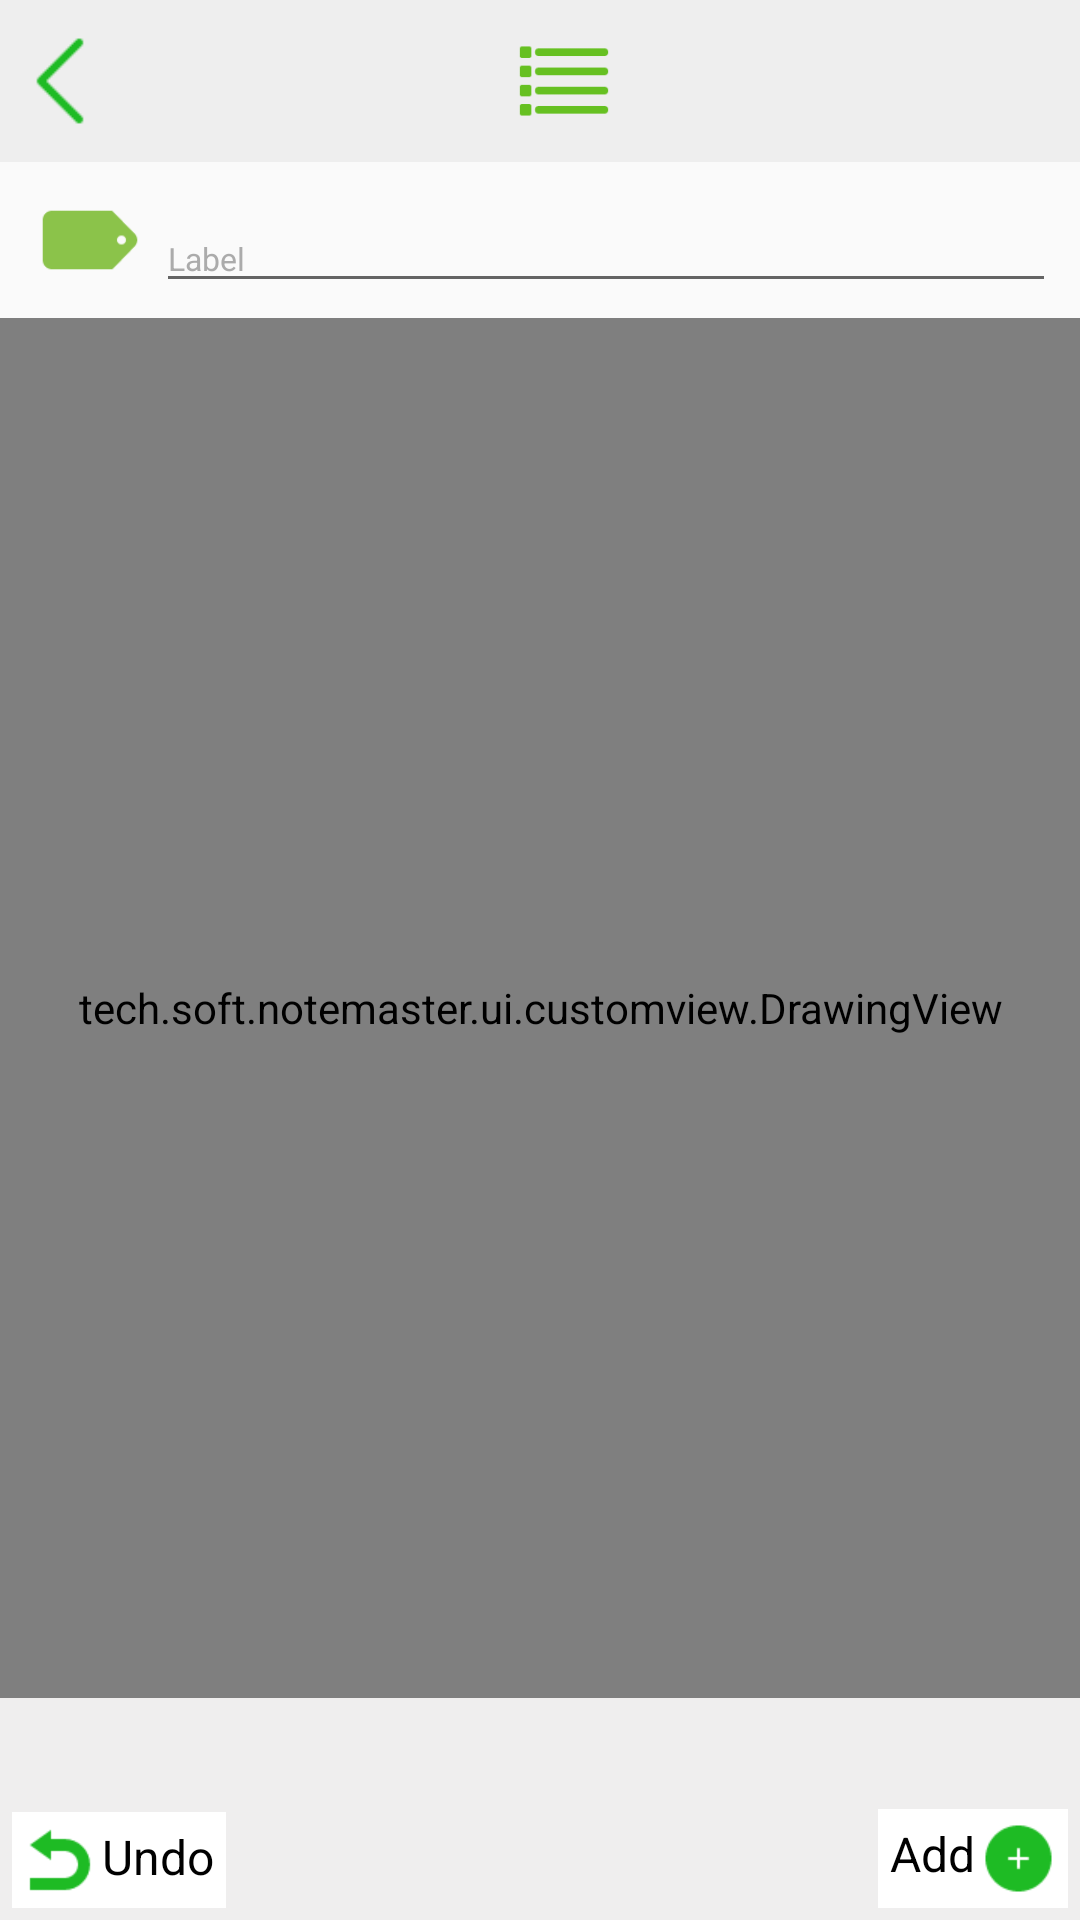

Android layout source for this screen:
<!-- AndroidManifest.xml: activity theme AppTheme.NoActionBar -->
<!-- res/layout/activity_draw_note.xml -->
<?xml version="1.0" encoding="utf-8"?>
<LinearLayout xmlns:android="http://schemas.android.com/apk/res/android"
    android:orientation="vertical" android:layout_width="match_parent"
    android:layout_height="match_parent"
    >
    <TableRow
        android:layout_width="match_parent"
        android:layout_height="54dp"
        android:background="@color/whiteGray"
        >
        <ImageView
            android:layout_width="32dp"
            android:layout_height="32dp"
            android:src="@drawable/icon_back_green"
            android:layout_gravity="center"
            android:layout_marginLeft="4dp"
            android:id="@+id/ivbackDraw"
            />

        <ImageView
            android:layout_width="wrap_content"
            android:layout_height="wrap_content"
            android:layout_gravity="center"
            android:layout_marginLeft="52dp"
            android:layout_marginRight="24dp"
            android:src="@drawable/delete"
            android:id="@+id/ivDeleteDraw"
            />

        <Spinner
            android:background="#FFFFFF"
            android:id="@+id/spPenWidth"
            android:layout_marginRight="24dp"
            android:layout_width="wrap_content"
            android:layout_height="wrap_content"
            android:dropDownWidth="match_parent"
            android:layout_marginLeft="12dp"
            android:layout_gravity="center"></Spinner>
        <Spinner

            android:background="@color/white"
            android:id="@+id/ivPenColorDraw"
            android:layout_marginRight="16dp"
            android:layout_width="wrap_content"
            android:src="@drawable/ic_pen"
            android:layout_height="wrap_content"
            android:layout_gravity="center"
            android:gravity="center"
            />
        <Spinner
            android:background="#FFFFFF"
            android:id="@+id/spPenColorBackGround"
            android:layout_gravity="center"
            android:layout_width="wrap_content"
            android:layout_height="wrap_content"

            ></Spinner>
        <ImageView
            android:id="@+id/ivMenuText"
            android:layout_width="32dp"
            android:layout_height="32dp"
            android:layout_gravity="center"
            android:layout_marginLeft="8dp"
            android:src="@drawable/ic_menu_note"
            />
    </TableRow>
    <TableRow
        android:layout_width="match_parent"
        android:layout_height="52dp"
        android:id="@+id/trTopWM"
        >
        <ImageView
            android:layout_width="36dp"
            android:layout_height="36dp"
            android:layout_marginLeft="12dp"
            android:src="@drawable/ic_labels"
            android:layout_gravity="center"
            />
        <android.support.design.widget.TextInputLayout
            android:layout_marginRight="8dp"
            android:layout_marginLeft="4dp"
            android:layout_width="match_parent"
            android:layout_height="wrap_content"
            android:hint="Label"
            android:textColorHint="@color/black_semi_transparent"
            android:layout_gravity="center"
            >
            <android.support.v7.widget.AppCompatEditText
                android:layout_width="match_parent"
                android:layout_height="wrap_content"
                android:lines="1"
                android:inputType="textCapWords"
                android:layout_gravity="center"
                android:id="@+id/edtLabelDrawNote"
                android:textSize="@dimen/nomar_text_size"
                />
        </android.support.design.widget.TextInputLayout>
        <Spinner
            android:background="#FAFAFA"
            android:id="@+id/spPenColor"
            android:layout_marginRight="4dp"
            android:layout_width="wrap_content"
            android:layout_height="wrap_content"
            android:dropDownWidth="match_parent"
            android:layout_marginLeft="8dp"
            android:layout_gravity="center"></Spinner>

    </TableRow>
    <tech.soft.notemaster.ui.customview.DrawingView
        android:layout_width="match_parent"
        android:layout_height="460dp"
        android:id="@+id/dvDraw"
        android:background="@color/white"/>
    <RelativeLayout
        android:layout_width="match_parent"
        android:layout_height="match_parent"
        android:background="@color/gray"
        >
        <TextView
            android:drawableLeft="@drawable/ic_undo"
            android:layout_width="wrap_content"
            android:layout_height="wrap_content"
            android:textColor="@color/black"
            android:textSize="16dp"
            android:background="@color/white"
            android:layout_alignParentBottom="true"
            android:layout_alignParentLeft="true"
            android:text="Undo"
            android:padding="4dp"
            android:layout_marginLeft="4dp"
            android:layout_marginBottom="4dp"
            android:id="@+id/tvUndoDraw"
            android:drawablePadding="2dp"
            />
        <TextView
            android:drawablePadding="2dp"
            android:drawableRight="@drawable/ic_add"
            android:layout_width="wrap_content"
            android:layout_height="wrap_content"
            android:layout_alignParentBottom="true"
            android:layout_alignParentRight="true"
            android:id="@+id/tvAddDraw"
            android:textColor="@color/black"
            android:background="@color/white"
            android:text="Add"
            android:textSize="16dp"
            android:padding="4dp"
            android:layout_marginRight="4dp"
            android:layout_marginBottom="4dp"

            />

    </RelativeLayout>



</LinearLayout>
<!-- resources referenced by this layout -->
<resources>
  <color name="black">#000000</color>
  <color name="black_semi_transparent">#B2888888</color>
  <color name="gray">#efeeee</color>
  <color name="white">#FFFFFF</color>
  <color name="whiteGray">#EEEEEE</color>
  <dimen name="nomar_text_size">32px</dimen>
  <!-- drawable ic_add: png bitmap (drawable-xhdpi, 837 bytes) -->
  <!-- drawable ic_labels: png bitmap (drawable-xhdpi, 952 bytes) -->
  <!-- drawable ic_menu_note: png bitmap (drawable-xhdpi, 834 bytes) -->
  <!-- drawable ic_undo: png bitmap (drawable-xhdpi, 776 bytes) -->
  <!-- drawable icon_back_green: png bitmap (drawable-xhdpi, 397 bytes) -->
  <style name="AppTheme.NoActionBar">
          <item name="windowActionBar">false</item>
          <item name="windowNoTitle">true</item>
      </style>
</resources>
